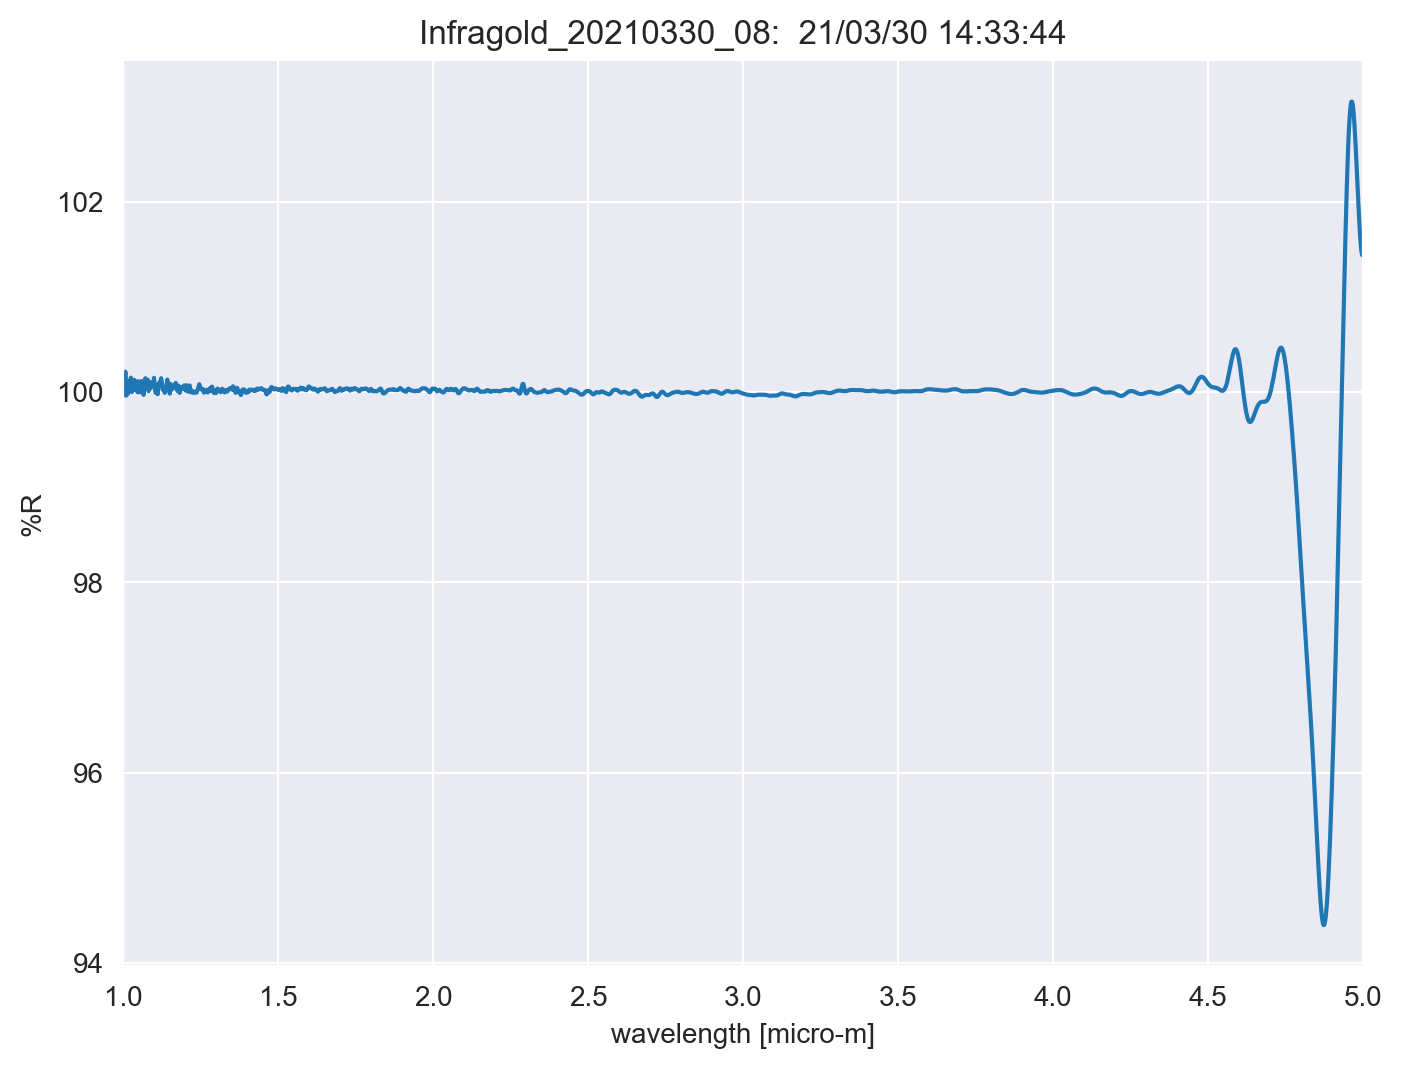

The file beside this chart, header and first rows:
TITLE, Infragold_20210330_08
DATA TYPE, INFRARED SPECTRUM
ORIGIN, JASCO
OWNER, 
DATE, 21/03/30
TIME, 14:33:44
SPECTROMETER/DATA SYSTEM, 
LOCALE, 1041
RESOLUTION, 
DELTAX, -0.0003
XUNITS, MICROMETERS
YUNITS, REFLECTANCE
FIRSTX, 5
LASTX, 1
NPOINTS, 13334
FIRSTY, 101.4
MAXY, 103.1
MINY, 94.4
XYDATA
5, 101.4
5, 101.4
4.999, 101.4
4.999, 101.4
4.999, 101.4
4.998, 101.4
4.998, 101.4
4.998, 101.4
4.998, 101.4
4.997, 101.4
4.997, 101.4
4.997, 101.4
4.996, 101.4
4.996, 101.5
4.996, 101.5
4.995, 101.5
4.995, 101.5
4.995, 101.5
4.995, 101.5
4.994, 101.5
4.994, 101.5
4.994, 101.5
4.993, 101.5
4.993, 101.5
4.993, 101.5
4.992, 101.5
4.992, 101.6
4.992, 101.6
4.992, 101.6
4.991, 101.6
4.991, 101.6
4.991, 101.6
4.99, 101.6
4.99, 101.7
4.99, 101.7
4.989, 101.7
4.989, 101.7
4.989, 101.7
4.989, 101.7
4.988, 101.8
4.988, 101.8
4.988, 101.8
... 13,322 more rows
